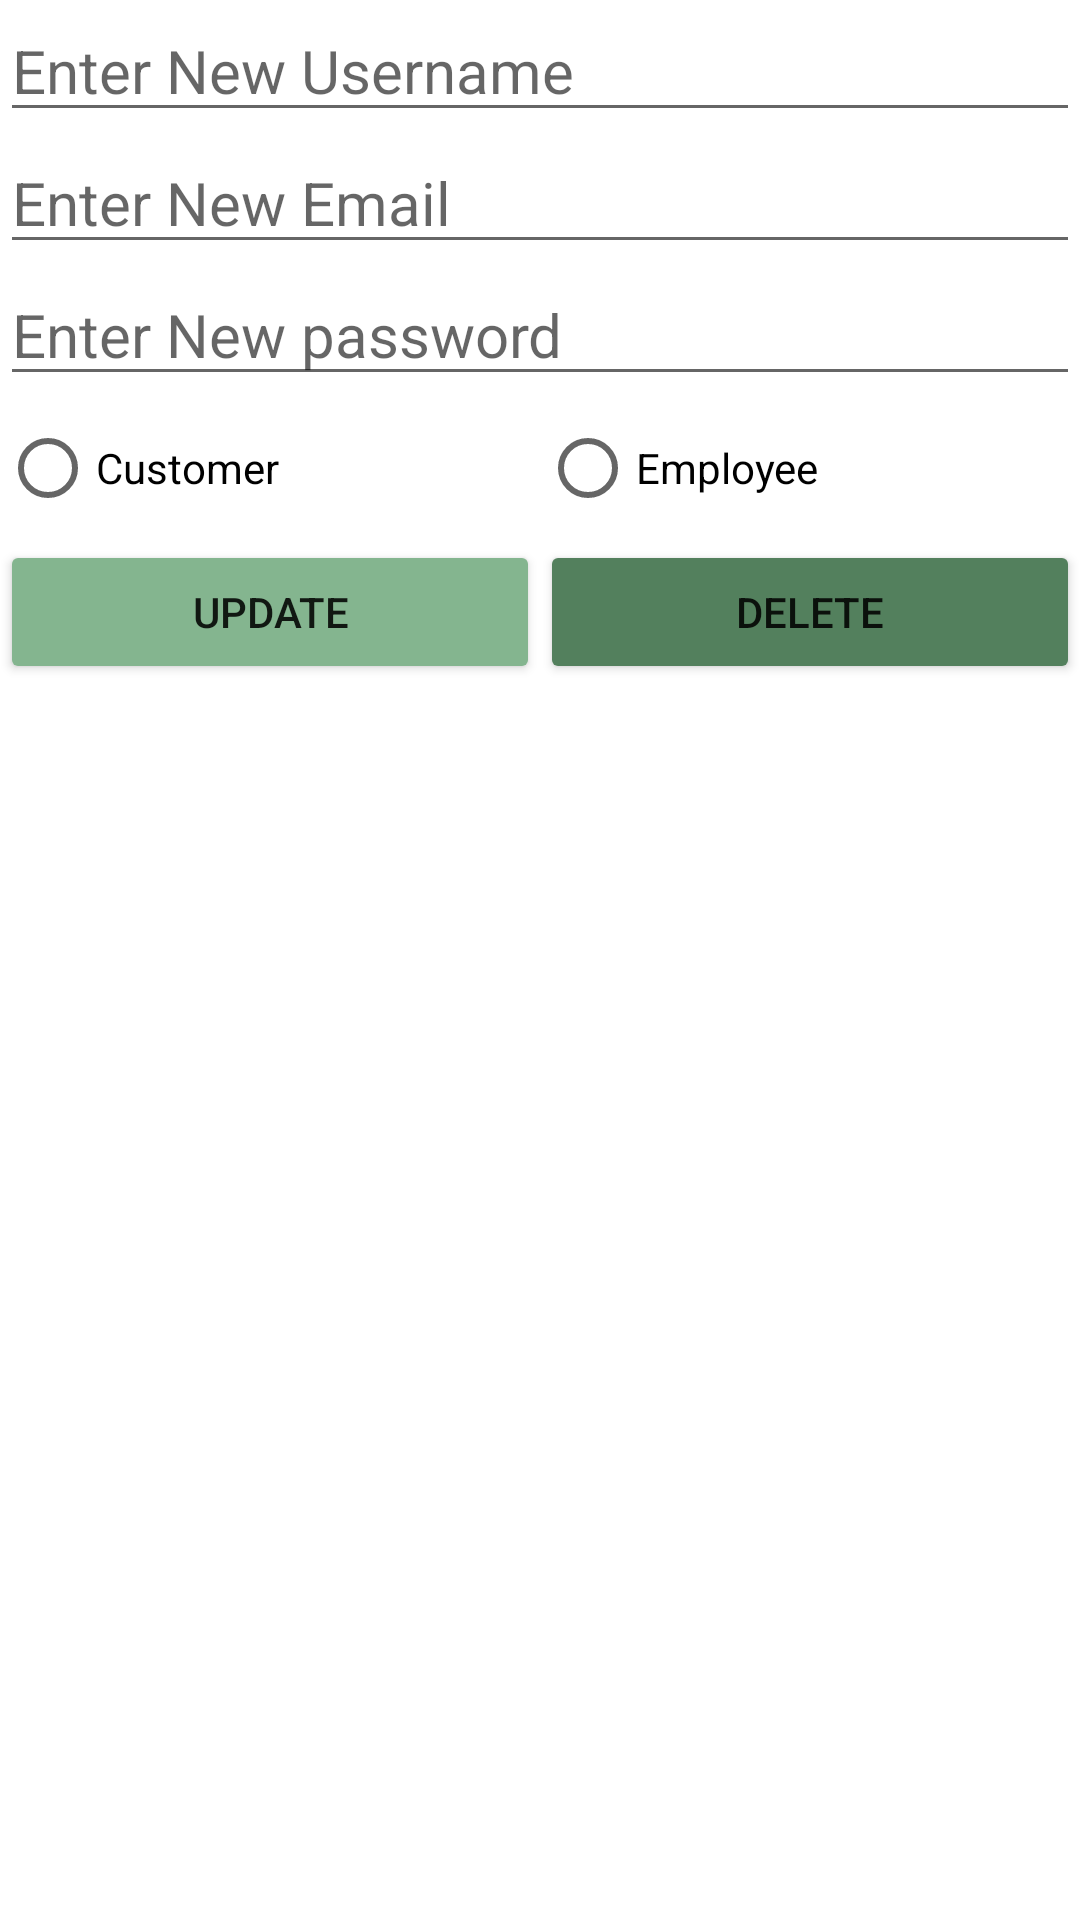

Reconstruct the res/layout file that produces this screen, plus the resources it refers to.
<!-- AndroidManifest.xml: application theme Theme.SEGProject -->
<!-- res/layout/delete_update_layout.xml -->
<?xml version="1.0" encoding="utf-8"?>
<LinearLayout xmlns:android="http://schemas.android.com/apk/res/android"
    android:layout_width="match_parent"
    android:layout_height="match_parent"
    android:orientation="vertical">

    <EditText
        android:id="@+id/usernameUpdateEditText"
        android:layout_width="match_parent"
        android:layout_height="wrap_content"
        android:hint="@string/update_username_hint"
        android:textSize="20sp" />

    <EditText
        android:id="@+id/emailUpdateEditText"
        android:layout_width="match_parent"
        android:layout_height="wrap_content"
        android:hint="@string/update_email_hint"
        android:textSize="20sp" />

    <EditText
        android:id="@+id/passwordUpdateEditText"
        android:layout_width="match_parent"
        android:layout_height="wrap_content"
        android:hint="@string/update_password_hint"
        android:textSize="20sp" />

    <RadioGroup
        android:layout_width="match_parent"
        android:layout_height="wrap_content"
        android:orientation="horizontal">

        <RadioButton
            android:id="@+id/updateCustomerRoleRadioButton"
            android:layout_width="wrap_content"
            android:layout_height="wrap_content"
            android:layout_weight="1"
            android:text="@string/customer_role" />

        <RadioButton
            android:id="@+id/updateEmployerRoleRadioButton"
            android:layout_width="wrap_content"
            android:layout_height="wrap_content"
            android:layout_weight="1"
            android:text="@string/employee_role" />

    </RadioGroup>

    <LinearLayout
        android:layout_width="match_parent"
        android:layout_height="match_parent"
        android:orientation="horizontal">

        <Button
            android:id="@+id/updateServiceButton"
            android:layout_width="wrap_content"
            android:layout_height="wrap_content"
            android:layout_weight="1"
            android:backgroundTint="#84B58F"
            android:text="@string/update" />

        <Button
            android:id="@+id/deleteUserButton"
            android:layout_width="wrap_content"
            android:layout_height="wrap_content"
            android:layout_weight="1"
            android:backgroundTint="#53805D"
            android:text="@string/delete" />
    </LinearLayout>

</LinearLayout>
<!-- resources referenced by this layout -->
<resources>
  <string name="customer_role">Customer</string>
  <string name="delete">Delete</string>
  <string name="employee_role">Employee</string>
  <string name="update">Update</string>
  <string name="update_email_hint">Enter New Email</string>
  <string name="update_password_hint">Enter New password</string>
  <string name="update_username_hint">Enter New Username</string>
  <style name="Theme.SEGProject" parent="Theme.MaterialComponents.DayNight.NoActionBar">
          
          <item name="colorPrimary">@color/purple_500</item>
          <item name="colorPrimaryVariant">@color/purple_700</item>
          <item name="colorOnPrimary">@color/white</item>
          
          <item name="colorSecondary">@color/teal_200</item>
          <item name="colorSecondaryVariant">@color/teal_700</item>
          <item name="colorOnSecondary">@color/black</item>
          
          <item name="android:statusBarColor" tools:targetApi="l">?attr/colorPrimaryVariant</item>
          
      </style>
  <!-- not gathered from this repository: default colours our renderer supplied (Android Studio template values) -->
  <color name="purple_500">#FF6200EE</color>
  <color name="purple_700">#FF3700B3</color>
  <color name="teal_200">#FF03DAC5</color>
  <color name="teal_700">#FF018786</color>
  <color name="black">#FF000000</color>
  <color name="white">#FFFFFFFF</color>
</resources>
